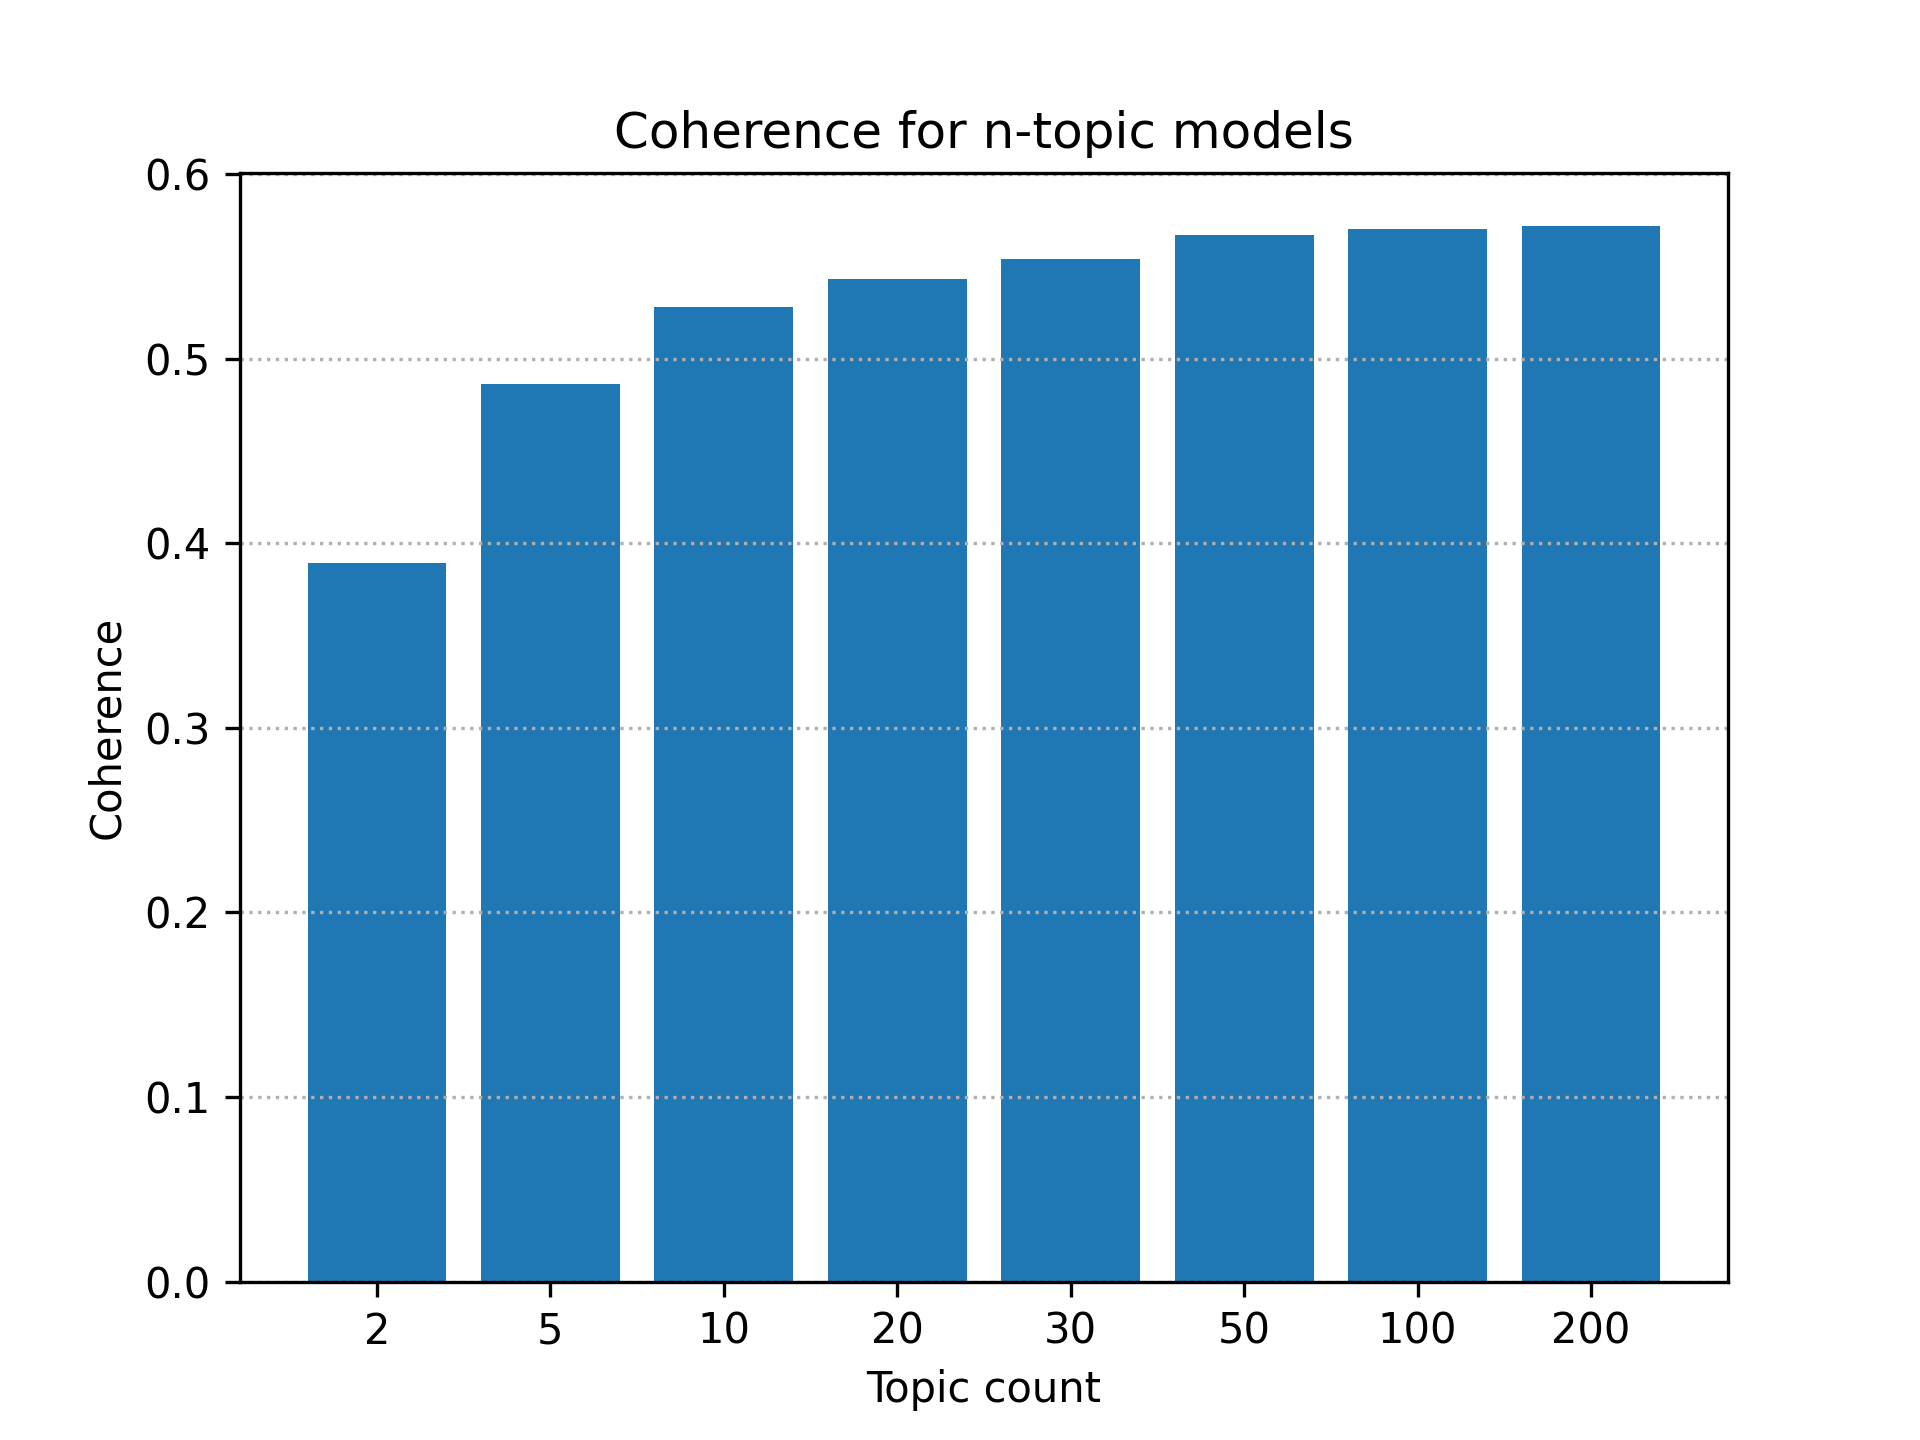

Data behind this chart, as committed beside it:
2, 0.38908465218113275
5, 0.4862
10, 0.529
20, 0.5433
30, 0.5541
50, 0.5678
100, 0.5706
200, 0.5723
